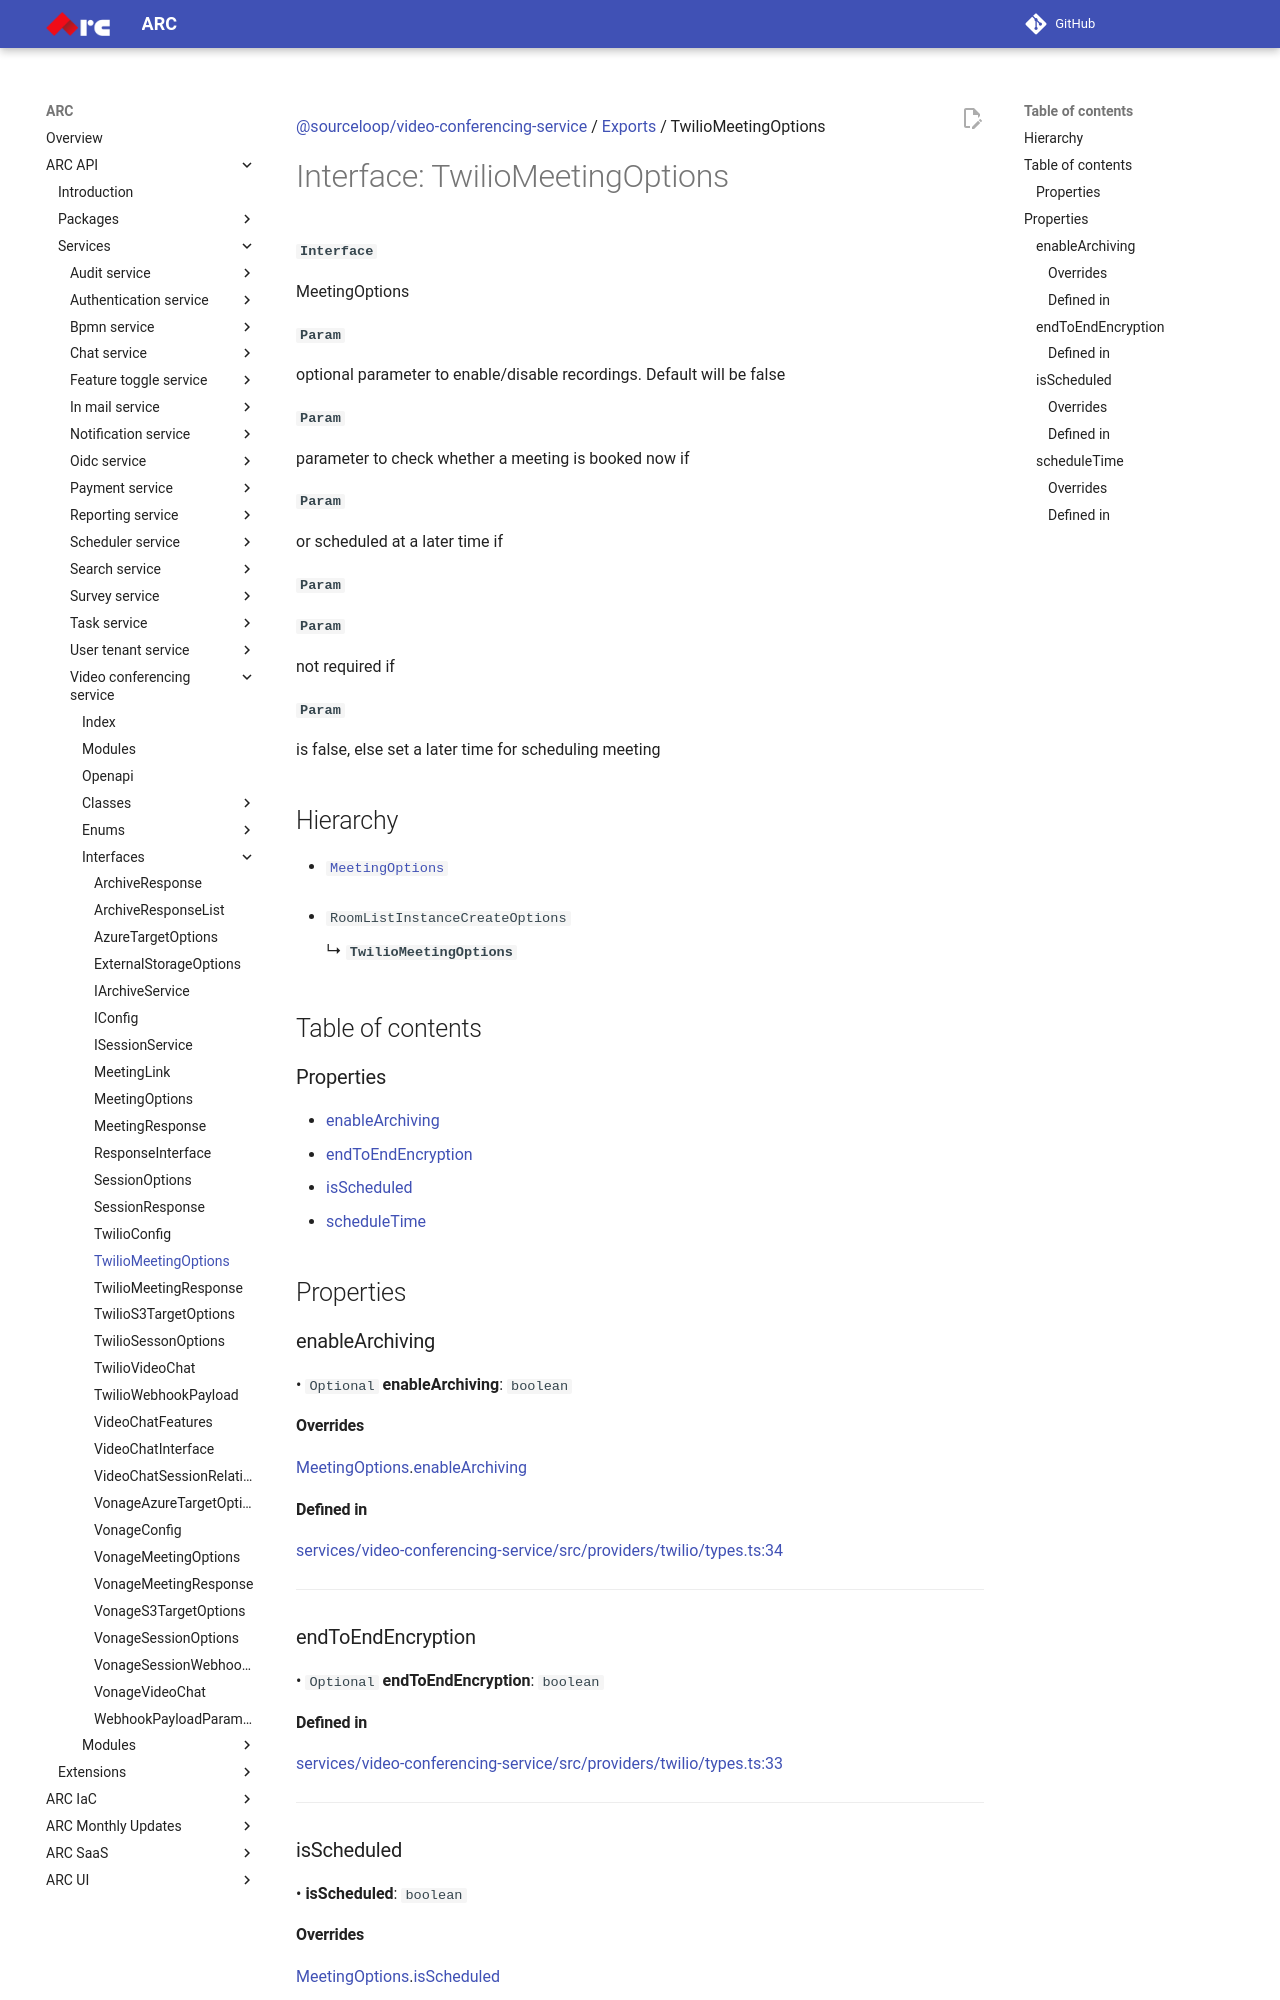

repository: sourcefuse/arc-docs · page: arc-api-docs/services/video-conferencing-service/interfaces/TwilioMeetingOptions/index.html · generator: mkdocs

[@sourceloop/video-conferencing-service](../README.md) / [Exports](../modules.md) / TwilioMeetingOptions

# Interface: TwilioMeetingOptions

**`Interface`**

MeetingOptions

**`Param`**

optional parameter to enable/disable recordings. Default will be false

**`Param`**

parameter to check whether a meeting is booked now if

**`Param`**

or scheduled at a later time if

**`Param`**

**`Param`**

not required if

**`Param`**

is false,
 else set a later time for scheduling meeting

## Hierarchy

- [`MeetingOptions`](MeetingOptions.md)

- `RoomListInstanceCreateOptions`

  ↳ **`TwilioMeetingOptions`**

## Table of contents

### Properties

- [enableArchiving](TwilioMeetingOptions.md#enablearchiving)
- [endToEndEncryption](TwilioMeetingOptions.md#endtoendencryption)
- [isScheduled](TwilioMeetingOptions.md#isscheduled)
- [scheduleTime](TwilioMeetingOptions.md#scheduletime)

## Properties

### enableArchiving

• `Optional` **enableArchiving**: `boolean`

#### Overrides

[MeetingOptions](MeetingOptions.md).[enableArchiving](MeetingOptions.md#enablearchiving)

#### Defined in

[services/video-conferencing-service/src/providers/twilio/types.ts:34](https://github.com/sourcefuse/loopback4-microservice-catalog/blob/eb9d4d57/services/video-conferencing-service/src/providers/twilio/types.ts#L34)

___

### endToEndEncryption

• `Optional` **endToEndEncryption**: `boolean`

#### Defined in

[services/video-conferencing-service/src/providers/twilio/types.ts:33](https://github.com/sourcefuse/loopback4-microservice-catalog/blob/eb9d4d57/services/video-conferencing-service/src/providers/twilio/types.ts#L33)

___

### isScheduled

• **isScheduled**: `boolean`

#### Overrides

[MeetingOptions](MeetingOptions.md).[isScheduled](MeetingOptions.md#isscheduled)
